Image classification data set "dataset_main" (Markelowww/diplom on GitHub). Class labels (4): AMD, CSR, DME, ERM.

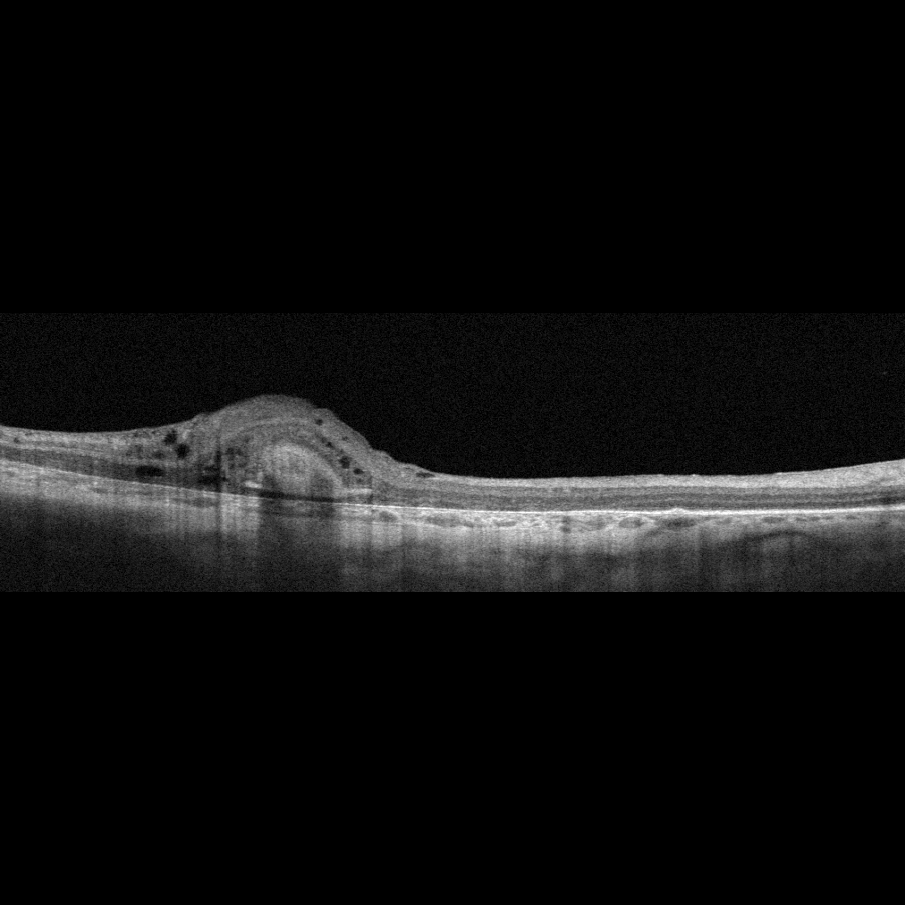
Label: AMD

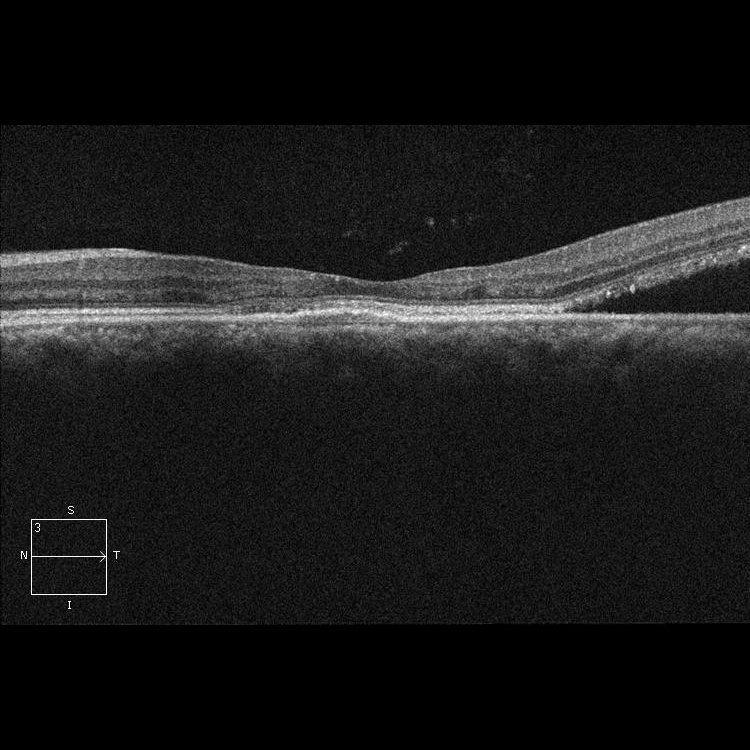
Label: CSR

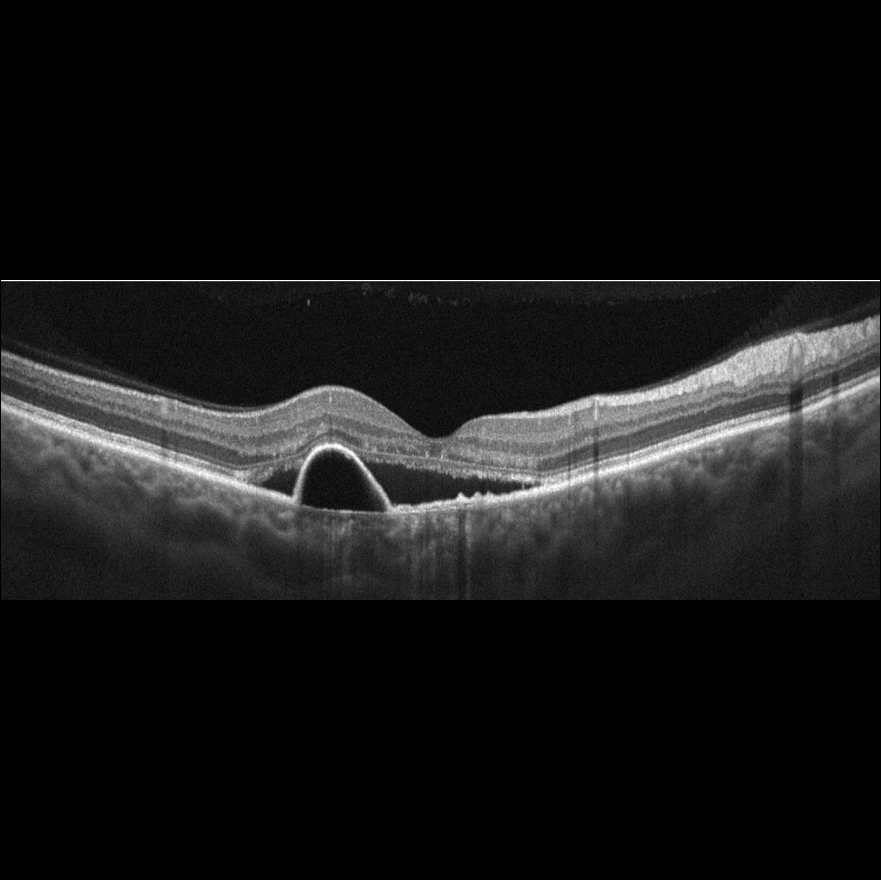
Label: AMD

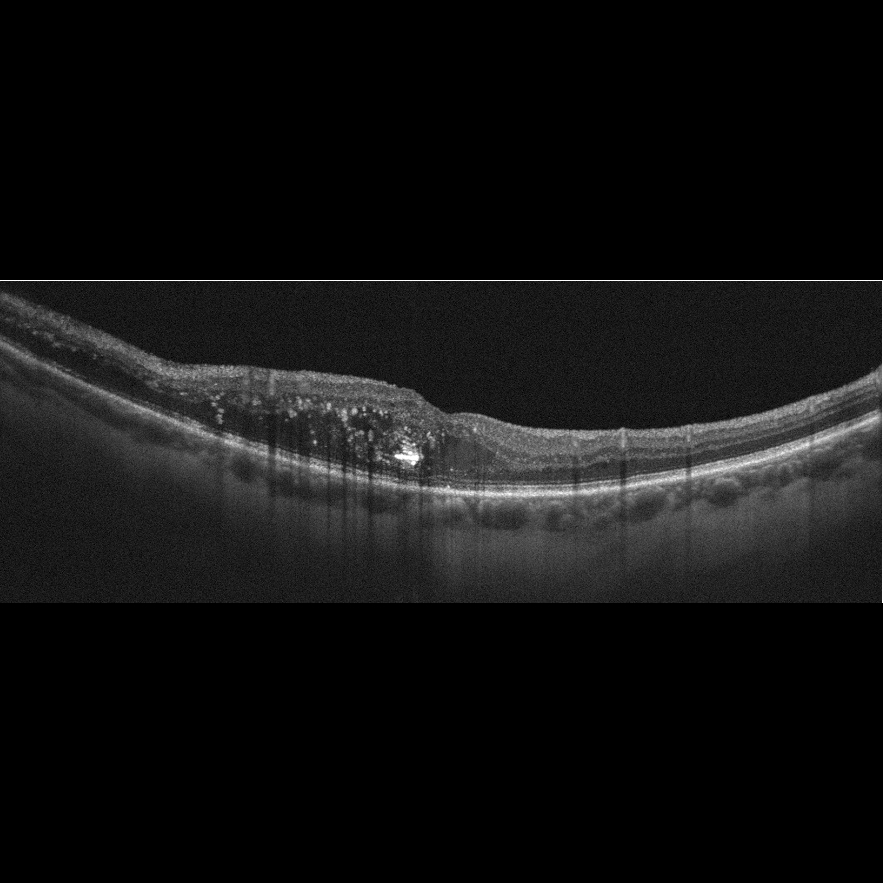
Label: DME

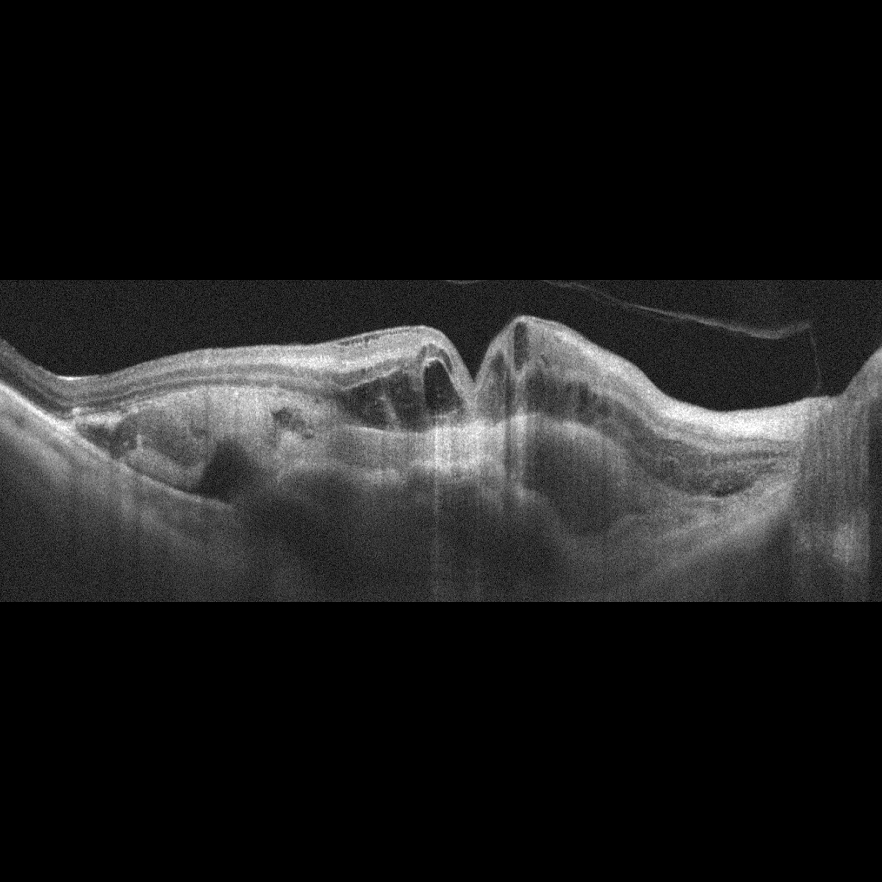
Label: AMD

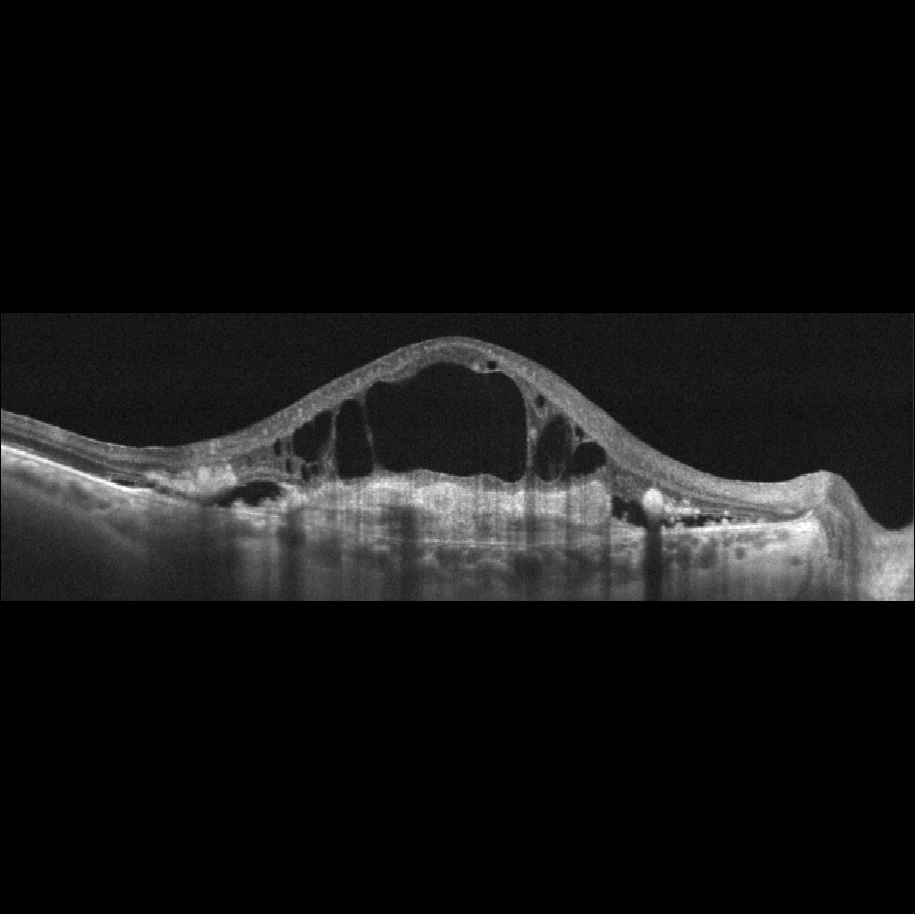
Label: AMD
